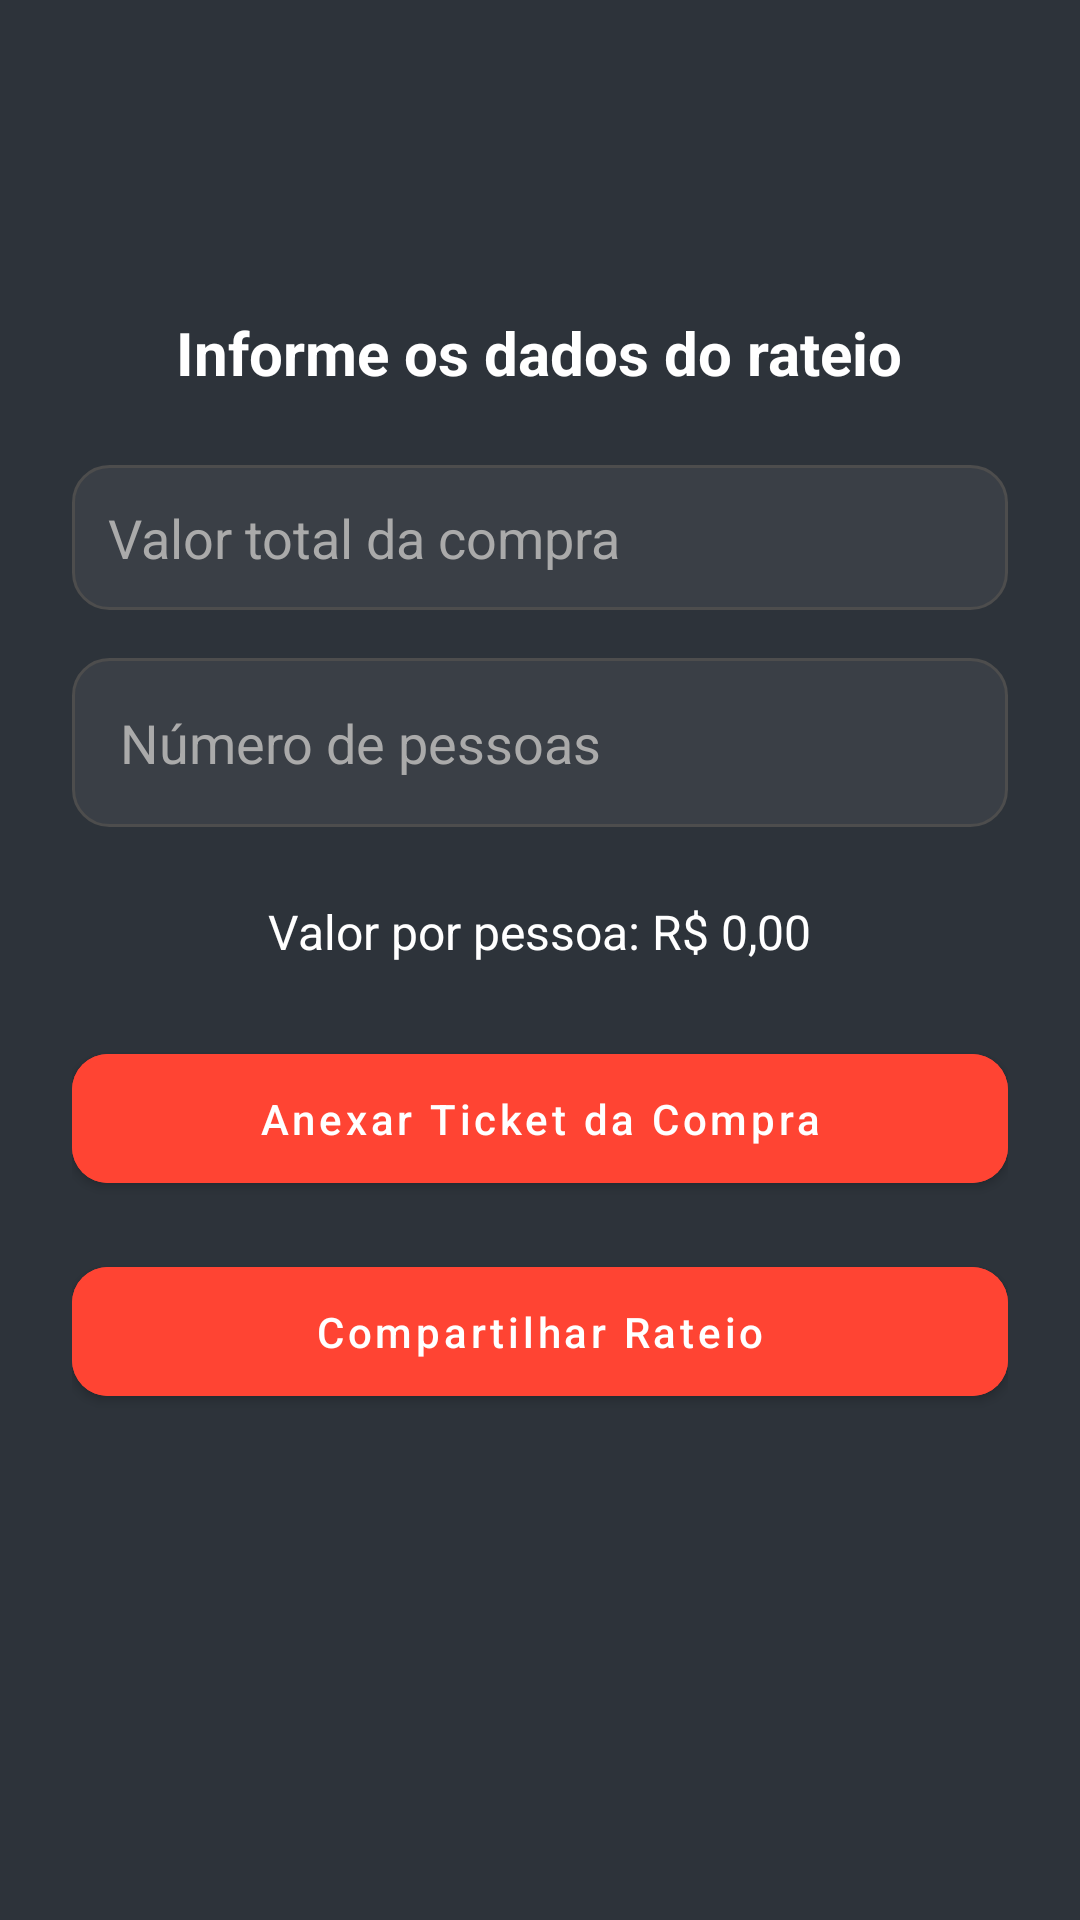

Layout XML and referenced resources for this Android screen:
<!-- AndroidManifest.xml: activity theme Theme.MeatMetric.NoActionBar -->
<!-- res/layout/activity_rateio.xml -->
<?xml version="1.0" encoding="utf-8"?>
<ScrollView xmlns:android="http://schemas.android.com/apk/res/android"
    android:layout_width="match_parent"
    android:layout_height="match_parent"
    android:background="@color/colorBackground"
    android:padding="24dp"
    android:fillViewport="true">

    <LinearLayout
        android:layout_width="match_parent"
        android:layout_height="wrap_content"
        android:orientation="vertical"
        android:gravity="center_horizontal">

        <TextView
            android:layout_width="wrap_content"
            android:layout_height="wrap_content"
            android:layout_marginTop="80dp"
            android:text="Informe os dados do rateio"
            android:textSize="20sp"
            android:textStyle="bold"
            android:textColor="@color/colorTextPrimary"
            android:layout_marginBottom="24dp" />

        <EditText
            android:id="@+id/editTextValorTotal"
            android:layout_width="match_parent"
            android:layout_height="wrap_content"
            android:hint="Valor total da compra"
            android:inputType="numberDecimal"
            android:background="@drawable/bg_edittext"
            android:padding="12dp"
            android:textColor="@android:color/white"
            android:textColorHint="#AAAAAA"
            android:layout_marginBottom="16dp" />

        <EditText
            android:id="@+id/editTextPagantes"
            android:layout_width="match_parent"
            android:layout_height="wrap_content"
            android:hint="Número de pessoas"
            android:inputType="number"
            android:maxLength="3"
            android:background="@drawable/bg_edittext"
            android:padding="16dp"
            android:textColor="@android:color/white"
            android:textColorHint="#AAAAAA"
            android:layout_marginBottom="24dp" />


        <TextView
            android:id="@+id/textValorPorPessoa"
            android:layout_width="wrap_content"
            android:layout_height="wrap_content"
            android:text="Valor por pessoa: R$ 0,00"
            android:textColor="@color/colorTextPrimary"
            android:textSize="16sp"
            android:layout_marginBottom="24dp" />

        
        <ImageView
            android:id="@+id/imagePreview"
            android:layout_width="200dp"
            android:layout_height="200dp"
            android:visibility="gone"
            android:scaleType="centerCrop"
            android:background="@drawable/bg_card"
            android:layout_marginBottom="16dp" />

        <Button
            android:id="@+id/buttonAnexarImagem"
            android:layout_width="match_parent"
            android:layout_height="wrap_content"
            android:text="Anexar Ticket da Compra"
            android:textColor="@android:color/white"
            style="@style/MeatMetricButton"
            android:backgroundTint="@color/colorPrimary"
            android:layout_marginBottom="16dp"
            android:padding="12dp" />

        <Button
            android:id="@+id/buttonCompartilharRateio"
            android:layout_width="match_parent"
            android:layout_height="wrap_content"
            android:text="Compartilhar Rateio"
            android:textColor="@android:color/white"
            style="@style/MeatMetricButton"
            android:backgroundTint="@color/colorPrimary"
            android:padding="12dp" />
    </LinearLayout>
</ScrollView>
<!-- resources referenced by this layout -->
<resources>
  <color name="colorBackground">#2D333A</color>
  <color name="colorPrimary">#FF4433</color>
  <color name="colorTextPrimary">#FFFFFF</color>
  <!-- drawable bg_edittext (drawable) -->
  <shape xmlns:android="http://schemas.android.com/apk/res/android"
      android:shape="rectangle">
      <solid android:color="#3A3F46" />
      <corners android:radius="12dp" />
      <stroke
          android:width="1dp"
          android:color="#4D4D4D" />
  </shape>
  <style name="MeatMetricButton" parent="Widget.MaterialComponents.Button">
          <item name="android:textColor">@color/colorTextPrimary</item>
          <item name="android:backgroundTint">@color/colorPrimary</item>
          <item name="cornerRadius">12dp</item>
          <item name="android:textAllCaps">false</item>
      </style>
  <style name="Theme.MeatMetric.NoActionBar" parent="Theme.MaterialComponents.DayNight.NoActionBar">
          <item name="colorPrimary">@color/colorPrimary</item>
          <item name="colorPrimaryVariant">@color/colorPrimary</item>
          <item name="android:windowBackground">@color/colorBackground</item>
          <item name="android:textColor">@color/colorTextPrimary</item>
      </style>
</resources>
